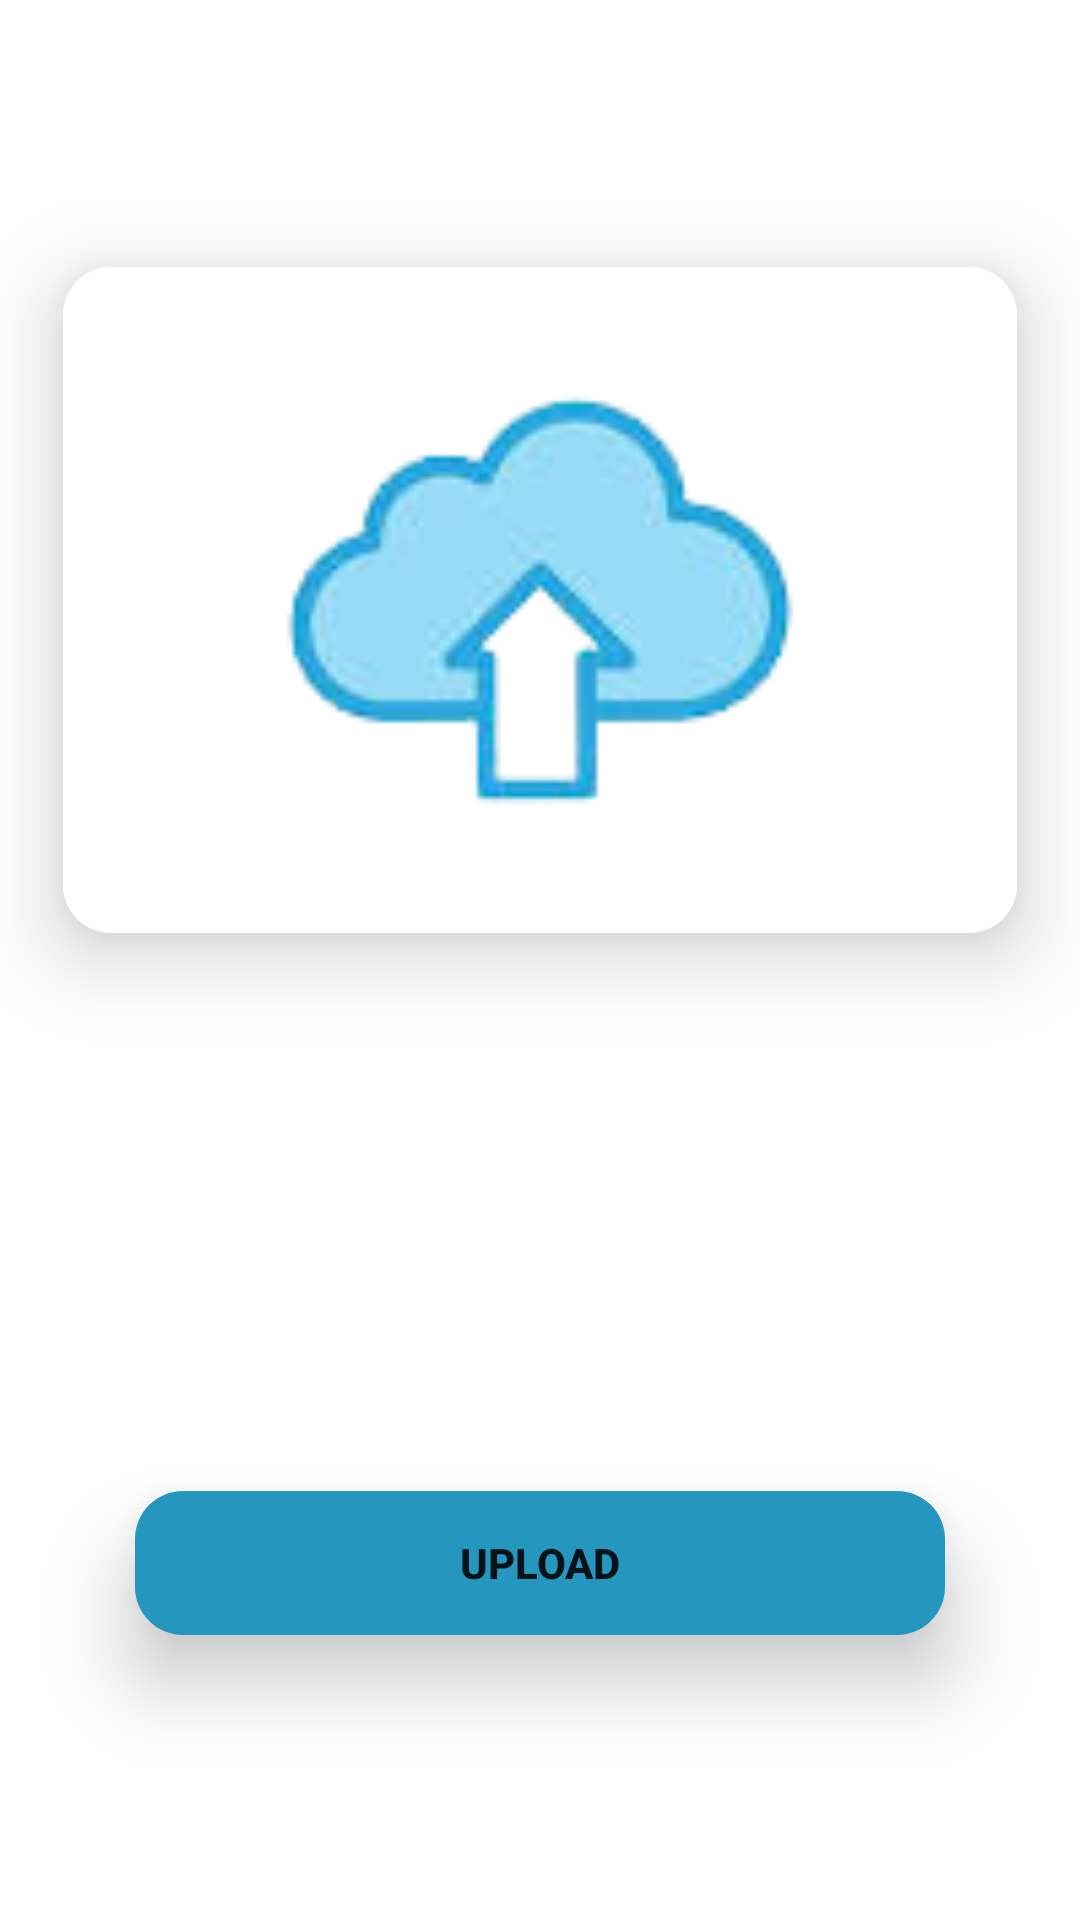

Produce the Android XML layout that renders to this screen, including the resource entries it uses.
<!-- AndroidManifest.xml: application theme Theme.MentorsApp -->
<!-- res/layout/fragment_upload_work.xml -->
<?xml version="1.0" encoding="utf-8"?>
<FrameLayout xmlns:android="http://schemas.android.com/apk/res/android"
    xmlns:app="http://schemas.android.com/apk/res-auto"
    xmlns:tools="http://schemas.android.com/tools"
    android:layout_width="match_parent"
    android:layout_height="match_parent"
    tools:context=".Fragments.UploadWork"
    android:background="@color/white" >

    <androidx.constraintlayout.widget.ConstraintLayout
        android:layout_width="match_parent"
        android:layout_height="match_parent"
        tools:context=".UploadImages">


        <com.google.android.material.card.MaterialCardView
            android:id="@+id/imageCardView"
            android:layout_width="0dp"
            android:layout_height="280dp"
            android:layout_marginBottom="128dp"
            app:cardCornerRadius="16dp"
            app:cardElevation="16dp"
            app:cardUseCompatPadding="true"
            app:layout_constraintBottom_toTopOf="@+id/materialCardView2"
            app:layout_constraintEnd_toEndOf="parent"
            app:layout_constraintHorizontal_bias="0.0"
            app:layout_constraintStart_toStartOf="parent">

            <androidx.constraintlayout.widget.ConstraintLayout
                android:layout_width="match_parent"
                android:layout_height="match_parent">

                <ImageView
                    android:id="@+id/imageViewData"
                    android:layout_width="0dp"
                    android:layout_height="0dp"
                    android:background="@color/white"
                    app:layout_constraintBottom_toBottomOf="parent"
                    app:layout_constraintEnd_toEndOf="parent"
                    app:layout_constraintHorizontal_bias="1.0"
                    app:layout_constraintStart_toStartOf="parent"
                    app:layout_constraintTop_toTopOf="parent"
                    app:layout_constraintVertical_bias="1.0"
                    app:srcCompat="@drawable/image_upload" />


            </androidx.constraintlayout.widget.ConstraintLayout>

        </com.google.android.material.card.MaterialCardView>

        <com.google.android.material.card.MaterialCardView
            android:id="@+id/materialCardView2"
            android:layout_width="0dp"
            android:layout_height="wrap_content"
            android:layout_marginHorizontal="24dp"
            android:layout_marginBottom="8dp"
            app:cardCornerRadius="16dp"
            app:cardElevation="16dp"
            app:cardUseCompatPadding="true"
            app:layout_constraintBottom_toTopOf="@+id/materialCardView3"
            app:layout_constraintEnd_toEndOf="parent"
            app:layout_constraintStart_toStartOf="parent">


            <androidx.appcompat.widget.AppCompatButton
                android:id="@+id/uploadBtn"
                android:layout_width="match_parent"
                android:layout_height="match_parent"
                android:background="@color/blue"
                android:foreground="?attr/selectableItemBackground"
                android:text="Upload"
                android:textAllCaps="true"
                android:textStyle="bold" />

        </com.google.android.material.card.MaterialCardView>

        <com.google.android.material.card.MaterialCardView
            android:id="@+id/materialCardView3"
            android:layout_width="0dp"
            android:layout_height="wrap_content"
            android:layout_marginHorizontal="24dp"

            app:cardCornerRadius="16dp"
            app:cardElevation="16dp"
            app:cardUseCompatPadding="true"
            app:layout_constraintBottom_toBottomOf="parent"
            app:layout_constraintEnd_toEndOf="parent"
            app:layout_constraintHorizontal_bias="0.5"
            app:layout_constraintStart_toStartOf="parent">


            
            
            
            
            
            
            
            
            

        </com.google.android.material.card.MaterialCardView>


        <ProgressBar
            android:id="@+id/progressBar"
            android:layout_width="74dp"
            android:layout_height="62dp"
            android:indeterminateTint="@color/light_blue"
            android:visibility="gone"
            app:layout_constraintBottom_toTopOf="@+id/materialCardView2"
            app:layout_constraintEnd_toEndOf="parent"
            app:layout_constraintHorizontal_bias="0.5"
            app:layout_constraintStart_toStartOf="parent"
            app:layout_constraintTop_toBottomOf="@+id/imageCardView" />

    </androidx.constraintlayout.widget.ConstraintLayout>
</FrameLayout>
<!-- resources referenced by this layout -->
<resources>
  <color name="blue">#2596be</color>
  <color name="light_blue">#ADD8E6</color>
  <color name="white">#FFFFFFFF</color>
  <!-- drawable image_upload: png bitmap (drawable, 9687 bytes) -->
  <style name="Theme.MentorsApp" parent="Theme.MaterialComponents.DayNight.NoActionBar">
          
          <item name="colorPrimary">@color/purple_500</item>
          <item name="colorPrimaryVariant">@color/purple_700</item>
          <item name="colorOnPrimary">@color/white</item>
          
          <item name="colorSecondary">@color/teal_200</item>
          <item name="colorSecondaryVariant">@color/teal_700</item>
          <item name="colorOnSecondary">@color/black</item>
          
          <item name="android:statusBarColor">?attr/colorPrimaryVariant</item>
          
      </style>
  <color name="purple_500">#6624DB</color>
  <color name="purple_700">#FF3700B3</color>
  <color name="teal_200">#FF03DAC5</color>
  <color name="teal_700">#FF018786</color>
  <color name="black">#FF000000</color>
</resources>
